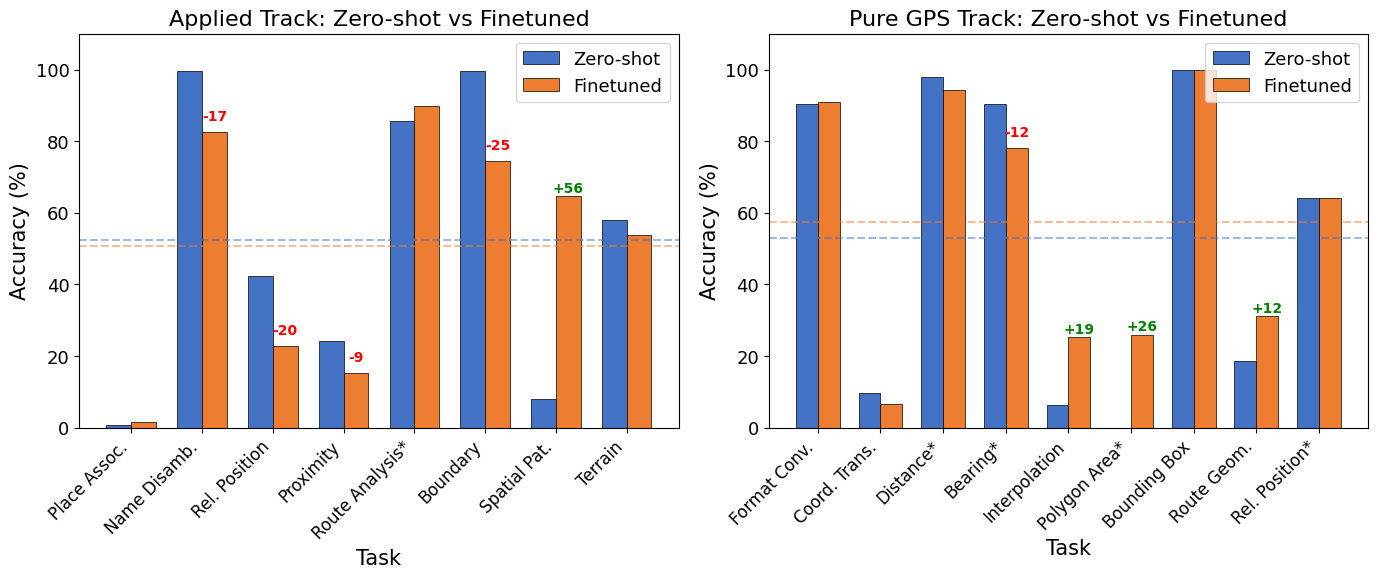

Write the Python code that produced this figure. (Note: this script raises an exception after producing the figure.)
#!/usr/bin/env python3
"""Generate finetuning comparison figure for GPSBench paper."""

import matplotlib.pyplot as plt
plt.rcParams['font.family'] = 'DejaVu Sans'
plt.rcParams['font.size'] = 14
plt.rcParams['axes.labelsize'] = 15
plt.rcParams['axes.titlesize'] = 16
plt.rcParams['legend.fontsize'] = 13
plt.rcParams['xtick.labelsize'] = 13
plt.rcParams['ytick.labelsize'] = 13
plt.rcParams['figure.dpi'] = 150
import numpy as np

# Data: Zero-shot vs Finetuned for Qwen3-30B
# Note: Missing Data excluded from benchmark (used for RQ2 memorization analysis)
applied_tasks = [
    ('Place Assoc.', 0.8, 1.7),
    ('Name Disamb.', 99.7, 82.6),
    ('Rel. Position', 42.5, 22.9),
    ('Proximity', 24.2, 15.4),
    ('Route Analysis*', 85.7, 89.9),  # No->False mapping
    ('Boundary', 99.7, 74.5),
    ('Spatial Pat.', 8.1, 64.6),
    ('Terrain', 57.9, 53.9),
]

pure_gps_tasks = [
    ('Format Conv.', 90.4, 90.9),
    ('Coord. Trans.', 9.7, 6.6),
    ('Distance*', 97.8, 94.2),  # 1-MAPE scoring
    ('Bearing*', 90.5, 78.2),   # 1-MAPE scoring
    ('Interpolation', 6.4, 25.3),
    ('Polygon Area*', 0.0, 25.9),  # 1-MAPE scoring
    ('Bounding Box', 100.0, 99.9),
    ('Route Geom.', 18.7, 31.1),
    ('Rel. Position*', 64.1, 64.1),  # Format mismatch; assumed preserved
]

# Create figure with two subplots
fig, axes = plt.subplots(1, 2, figsize=(14, 6))

# Plot Applied Track
ax1 = axes[0]
tasks = [t[0] for t in applied_tasks]
zero_shot = [t[1] for t in applied_tasks]
finetuned = [t[2] for t in applied_tasks]

x = np.arange(len(tasks))
width = 0.35

bars1 = ax1.bar(x - width/2, zero_shot, width, label='Zero-shot', color='#4472C4', edgecolor='black', linewidth=0.5)
bars2 = ax1.bar(x + width/2, finetuned, width, label='Finetuned', color='#ED7D31', edgecolor='black', linewidth=0.5)

# Highlight improvements and degradations
for i, (zs, ft) in enumerate(zip(zero_shot, finetuned)):
    delta = ft - zs
    if delta > 5:
        ax1.annotate(f'+{delta:.0f}', xy=(x[i] + width/2, ft), xytext=(0, 3),
                    textcoords='offset points', ha='center', fontsize=10, color='green', fontweight='bold')
    elif delta < -5:
        ax1.annotate(f'{delta:.0f}', xy=(x[i] + width/2, ft + 2), xytext=(0, 3),
                    textcoords='offset points', ha='center', fontsize=10, color='red', fontweight='bold')

ax1.set_xlabel('Task')
ax1.set_ylabel('Accuracy (%)')
ax1.set_title('Applied Track: Zero-shot vs Finetuned')
ax1.set_xticks(x)
ax1.set_xticklabels(tasks, rotation=45, ha='right', fontsize=12)
ax1.legend(loc='upper right')
ax1.set_ylim(0, 110)
ax1.axhline(y=52.3, color='#4472C4', linestyle='--', alpha=0.5, label='Zero-shot avg')
ax1.axhline(y=50.7, color='#ED7D31', linestyle='--', alpha=0.5, label='Finetuned avg')

# Plot Pure GPS Track
ax2 = axes[1]
tasks = [t[0] for t in pure_gps_tasks]
zero_shot = [t[1] for t in pure_gps_tasks]
finetuned = [t[2] for t in pure_gps_tasks]

x = np.arange(len(tasks))

bars1 = ax2.bar(x - width/2, zero_shot, width, label='Zero-shot', color='#4472C4', edgecolor='black', linewidth=0.5)
bars2 = ax2.bar(x + width/2, finetuned, width, label='Finetuned', color='#ED7D31', edgecolor='black', linewidth=0.5)

# Highlight improvements and degradations
for i, (zs, ft) in enumerate(zip(zero_shot, finetuned)):
    delta = ft - zs
    if delta > 5:
        ax2.annotate(f'+{delta:.0f}', xy=(x[i] + width/2, ft), xytext=(0, 3),
                    textcoords='offset points', ha='center', fontsize=10, color='green', fontweight='bold')
    elif delta < -5:
        ax2.annotate(f'{delta:.0f}', xy=(x[i] + width/2, ft + 2), xytext=(0, 3),
                    textcoords='offset points', ha='center', fontsize=10, color='red', fontweight='bold')

ax2.set_xlabel('Task')
ax2.set_ylabel('Accuracy (%)')
ax2.set_title('Pure GPS Track: Zero-shot vs Finetuned')
ax2.set_xticks(x)
ax2.set_xticklabels(tasks, rotation=45, ha='right', fontsize=12)
ax2.legend(loc='upper right')
ax2.set_ylim(0, 110)
ax2.axhline(y=53.1, color='#4472C4', linestyle='--', alpha=0.5)
ax2.axhline(y=57.4, color='#ED7D31', linestyle='--', alpha=0.5)

plt.tight_layout()
plt.savefig('paper/figures/finetuning_comparison.pdf', dpi=300, bbox_inches='tight')
plt.savefig('paper/figures/finetuning_comparison.png', dpi=300, bbox_inches='tight')
print('Saved: paper/figures/finetuning_comparison.pdf')

# Print summary
print("\n=== Finetuning Analysis Summary ===")
print("(Missing Data excluded - used for RQ2 memorization analysis)")

print("\nOverall Results:")
print("  Applied: 52.3% -> 50.7% (-1.6%)")
print("  Pure GPS: 53.1% -> 57.4% (+4.3%)")
print("  Combined: 52.7% -> 54.2% (+1.5%)")

print("\nImprovements (geometric reasoning):")
print("  Spatial Patterns: +56.5%")
print("  Polygon Area: +25.9%")
print("  Interpolation: +18.9%")
print("  Route Geometry: +12.4%")

print("\nDegradation (world knowledge):")
print("  Boundary Analysis: -25.2%")
print("  Relative Position: -19.6%")
print("  Name Disambiguation: -17.1%")
print("  Bearing: -12.3%")

print("\nPreserved:")
print("  Format Conversion: 90.4% -> 90.9% (+0.5%)")
print("  Distance: 97.8% -> 94.2% (-3.6%)")
print("  Bounding Box: 100.0% -> 99.9% (-0.1%)")
